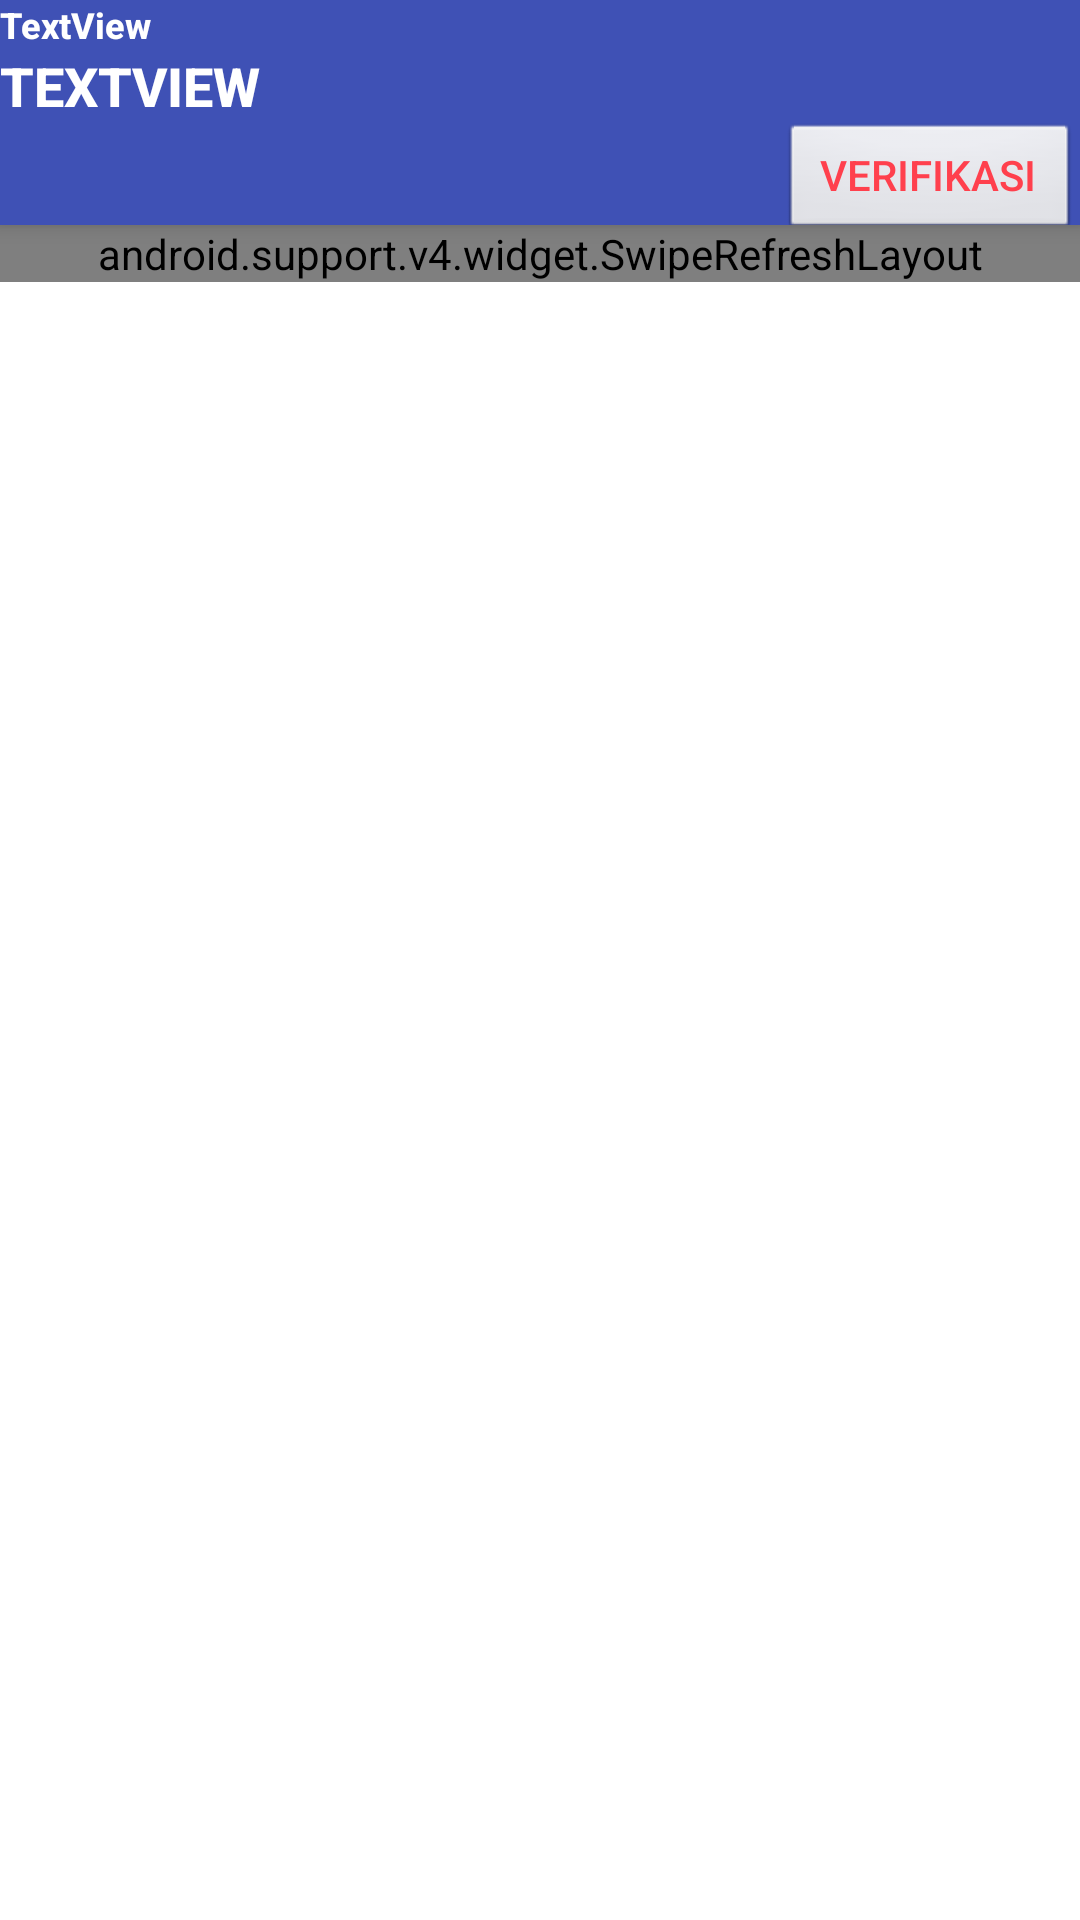

Produce the Android XML layout that renders to this screen, including the resource entries it uses.
<!-- AndroidManifest.xml: application theme AppTheme -->
<!-- res/layout/activity_edit_po.xml -->
<?xml version="1.0" encoding="utf-8"?>
<android.support.design.widget.CoordinatorLayout xmlns:android="http://schemas.android.com/apk/res/android"
    xmlns:app="http://schemas.android.com/apk/res-auto"
    xmlns:tools="http://schemas.android.com/tools"
    android:layout_width="match_parent"
    android:layout_height="match_parent"
    tools:context="com.example.s_idrive.purch.Activity.EditPo">

    <android.support.design.widget.AppBarLayout
        android:layout_width="match_parent"
        android:layout_height="75dp"
        android:theme="@style/AppTheme.AppBarOverlay">

        <TextView
            android:id="@+id/txtbartotalpo"
            android:layout_width="wrap_content"
            android:layout_height="wrap_content"
            android:text="TextView"
            android:textAllCaps="false"
            android:textAppearance="@android:style/TextAppearance.Material.Widget.ActionBar.Menu"
            android:textSize="12sp"
            android:textStyle="bold" />

        <TextView
            android:id="@+id/txtbaridpo"
            android:layout_width="wrap_content"
            android:layout_height="wrap_content"
            android:layout_gravity="bottom"
            android:text="TextView"
            android:textAppearance="@android:style/TextAppearance.Material.Widget.ActionBar.Menu"
            android:textSize="18sp"
            android:textStyle="bold" />

        <Button
            android:id="@+id/btnverifikasi"
            android:layout_width="100dp"
            android:layout_height="40dp"
            android:layout_gravity="right"
            android:background="@android:drawable/btn_default"
            android:text="Verifikasi"
            android:textColor="@color/colorAccent"
            app:layout_scrollFlags="scroll" />

    </android.support.design.widget.AppBarLayout>

    <include layout="@layout/content_edit_po"
        android:layout_width="wrap_content"
        android:id="@+id/include2"
        tools:ignore="IncludeLayoutParam"/>

</android.support.design.widget.CoordinatorLayout>
<!-- res/layout/content_edit_po.xml (included above) -->
<?xml version="1.0" encoding="utf-8"?>
<RelativeLayout
    xmlns:android="http://schemas.android.com/apk/res/android"
    xmlns:app="http://schemas.android.com/apk/res-auto"
    xmlns:tools="http://schemas.android.com/tools"
    android:layout_width="match_parent"
    android:layout_height="match_parent"
    android:background="#fff"
    app:layout_behavior="@string/appbar_scrolling_view_behavior"
    tools:context="com.example.s_idrive.purch.Activity.EditPo"
    tools:showIn="@layout/activity_po_dalam_proses">

    <android.support.v4.widget.SwipeRefreshLayout
        android:id="@+id/swipe_refresh_layout"
        android:layout_width="match_parent"
        android:layout_height="wrap_content">

        <ListView
            android:id="@+id/list"
            style="@style/Widget.AppCompat.Light.ListView.DropDown"
            android:layout_width="match_parent"
            android:layout_height="wrap_content"
            android:divider="@color/list_divider"
            android:dividerHeight="2dp"
            android:listSelector="@drawable/list_row_selector" />

    </android.support.v4.widget.SwipeRefreshLayout>

</RelativeLayout>
<!-- res/layout/activity_po_dalam_proses.xml (included above) -->
<?xml version="1.0" encoding="utf-8"?>
<android.support.design.widget.CoordinatorLayout xmlns:android="http://schemas.android.com/apk/res/android"
    xmlns:app="http://schemas.android.com/apk/res-auto"
    xmlns:tools="http://schemas.android.com/tools"
    android:layout_width="match_parent"
    android:layout_height="match_parent"
    tools:context="com.example.s_idrive.purch.Activity.PoDalamProses">

    <android.support.design.widget.AppBarLayout
        android:layout_width="match_parent"
        android:layout_height="wrap_content"
        android:theme="@style/AppTheme.AppBarOverlay"/>

    <android.support.v7.widget.Toolbar
        android:id="@+id/toolbarPoProses"
        android:layout_width="match_parent"
        android:layout_height="?attr/actionBarSize"
        android:background="?attr/colorPrimary"
        app:popupTheme="@style/AppTheme.PopupOverlay" />

    <include layout="@layout/content_edit_po"
        android:id="@+id/include" />

    <android.support.design.widget.CoordinatorLayout
        android:layout_width="323dp"
        android:layout_height="111dp">

    </android.support.design.widget.CoordinatorLayout>

    <TextView
        android:id="@+id/textView2"
        android:layout_width="wrap_content"
        android:layout_height="wrap_content"
        android:layout_gravity="center_vertical|center_horizontal"
        android:text="TextView"
        android:textSize="@dimen/floating_label_text_size"
        android:textStyle="bold"
        app:layout_anchor="@+id/include"
        app:layout_anchorGravity="bottom|center_horizontal"
        tools:textSize="18sp" />

</android.support.design.widget.CoordinatorLayout>
<!-- resources referenced by this layout -->
<resources>
  <color name="colorAccent">#ff404d</color>
  <color name="list_divider">#d9d9d9</color>
  <style name="AppTheme.AppBarOverlay" parent="ThemeOverlay.AppCompat.Dark.ActionBar" />
  <style name="AppTheme.PopupOverlay" parent="ThemeOverlay.AppCompat.Light" />
  <style name="AppTheme" parent="Theme.AppCompat.Light.DarkActionBar">
          
          <item name="colorPrimary">@color/colorPrimary</item>
          <item name="colorPrimaryDark">@color/colorPrimaryDark</item>
          <item name="colorAccent">@color/colorAccent</item>
      </style>
  <color name="colorPrimary">#3F51B5</color>
  <color name="colorPrimaryDark">#303f9f</color>
</resources>
